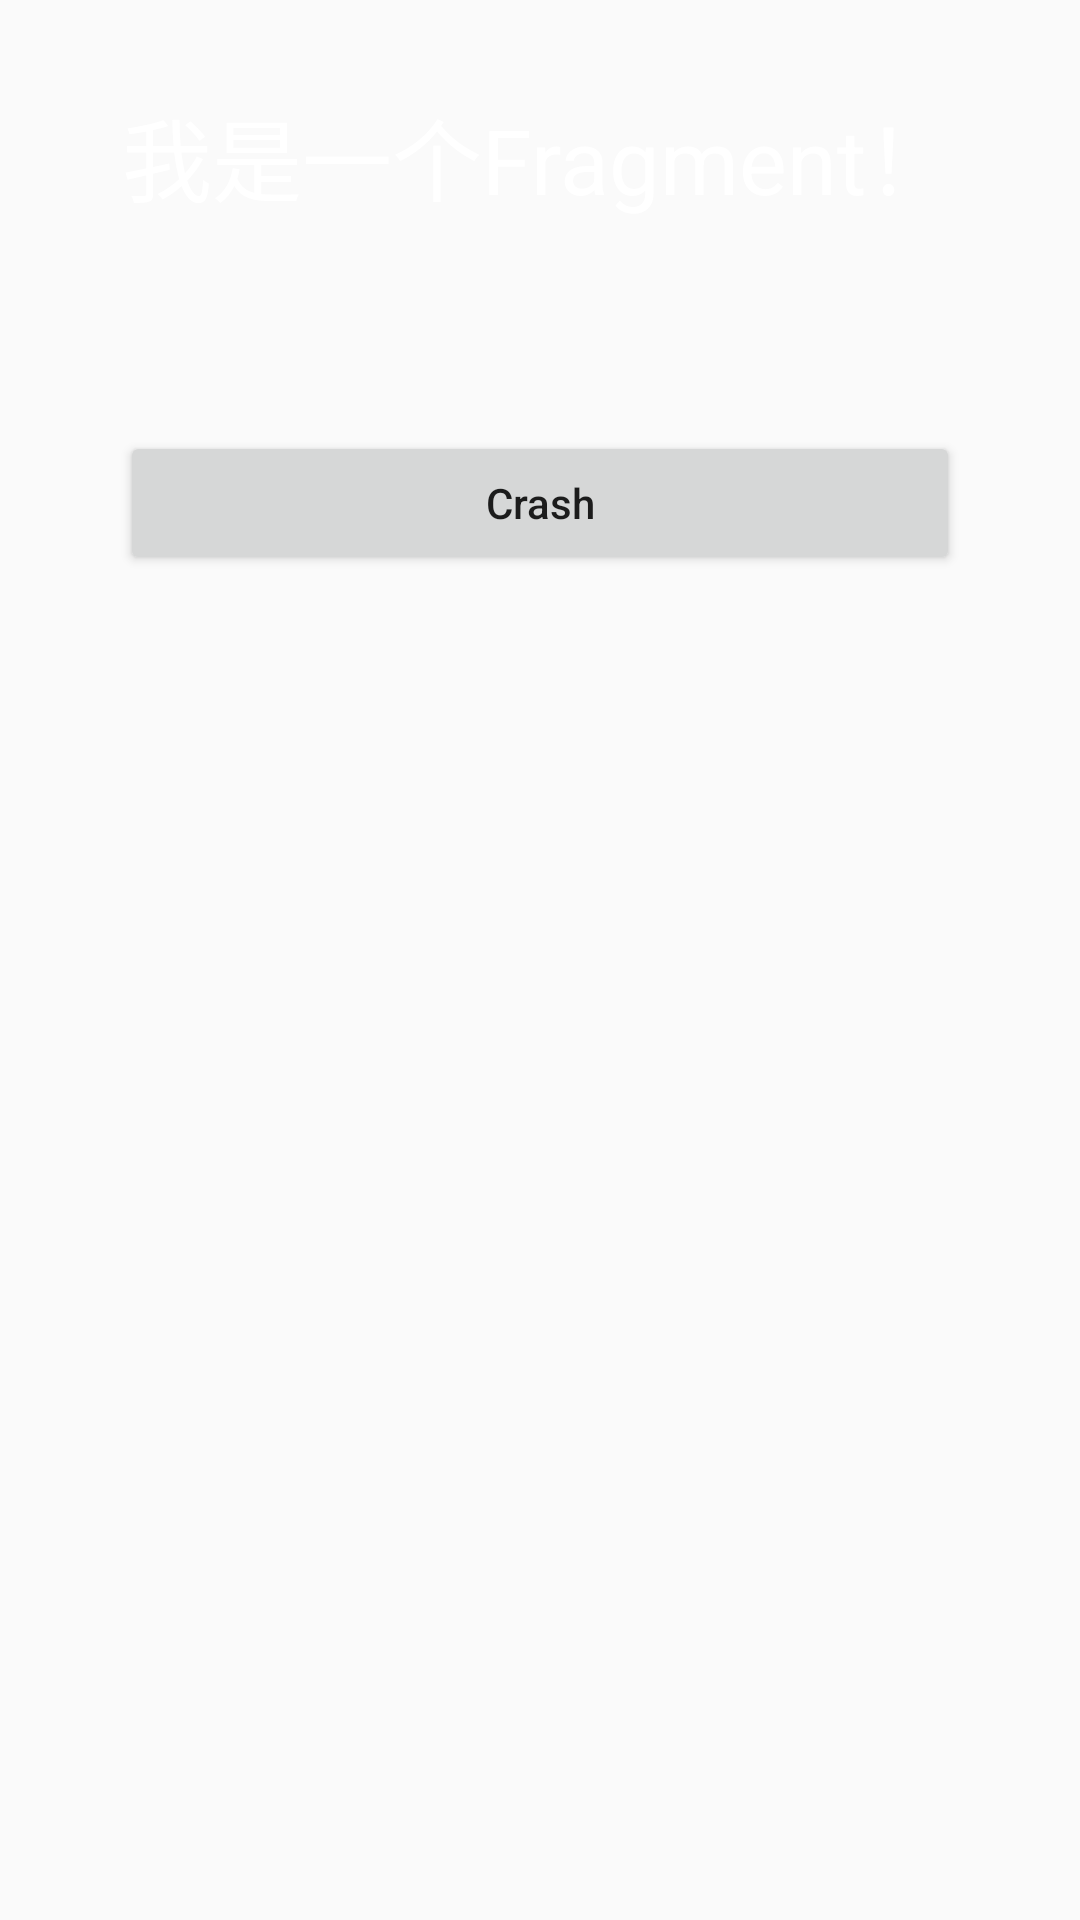

Android layout source for this screen:
<!-- AndroidManifest.xml: application theme AppTheme -->
<!-- res/layout/fragment_my.xml -->
<?xml version="1.0" encoding="utf-8"?>
<LinearLayout xmlns:android="http://schemas.android.com/apk/res/android"
    android:layout_width="match_parent"
    android:layout_height="match_parent"
    android:background="@color/background_verbose"
    android:orientation="vertical">

    <TextView
        android:id="@+id/tv_content"
        android:layout_width="wrap_content"
        android:layout_height="wrap_content"
        android:layout_gravity="center_horizontal"
        android:layout_margin="30dp"
        android:text="我是一个Fragment！"
        android:textColor="@android:color/white"
        android:textSize="30sp" />

    <Button
        android:id="@+id/btn_crash"
        android:layout_width="match_parent"
        android:layout_height="wrap_content"
        android:layout_margin="40dp"
        android:text="Crash"
        android:textAllCaps="false" />

</LinearLayout>
<!-- resources referenced by this layout -->
<resources>
  <style name="AppTheme" parent="Theme.AppCompat.Light.DarkActionBar">
          
          <item name="colorPrimary">@color/colorPrimary</item>
          <item name="colorPrimaryDark">@color/colorPrimaryDark</item>
          <item name="colorAccent">@color/colorAccent</item>
          <item name="android:windowNoTitle">true</item>
          <item name="windowNoTitle">true</item>
      </style>
  <!-- not gathered from this repository: default colours our renderer supplied (Android Studio template values) -->
  <color name="colorPrimary">#FF6200EE</color>
  <color name="colorPrimaryDark">#FF3700B3</color>
  <color name="colorAccent">#FF03DAC5</color>
</resources>
